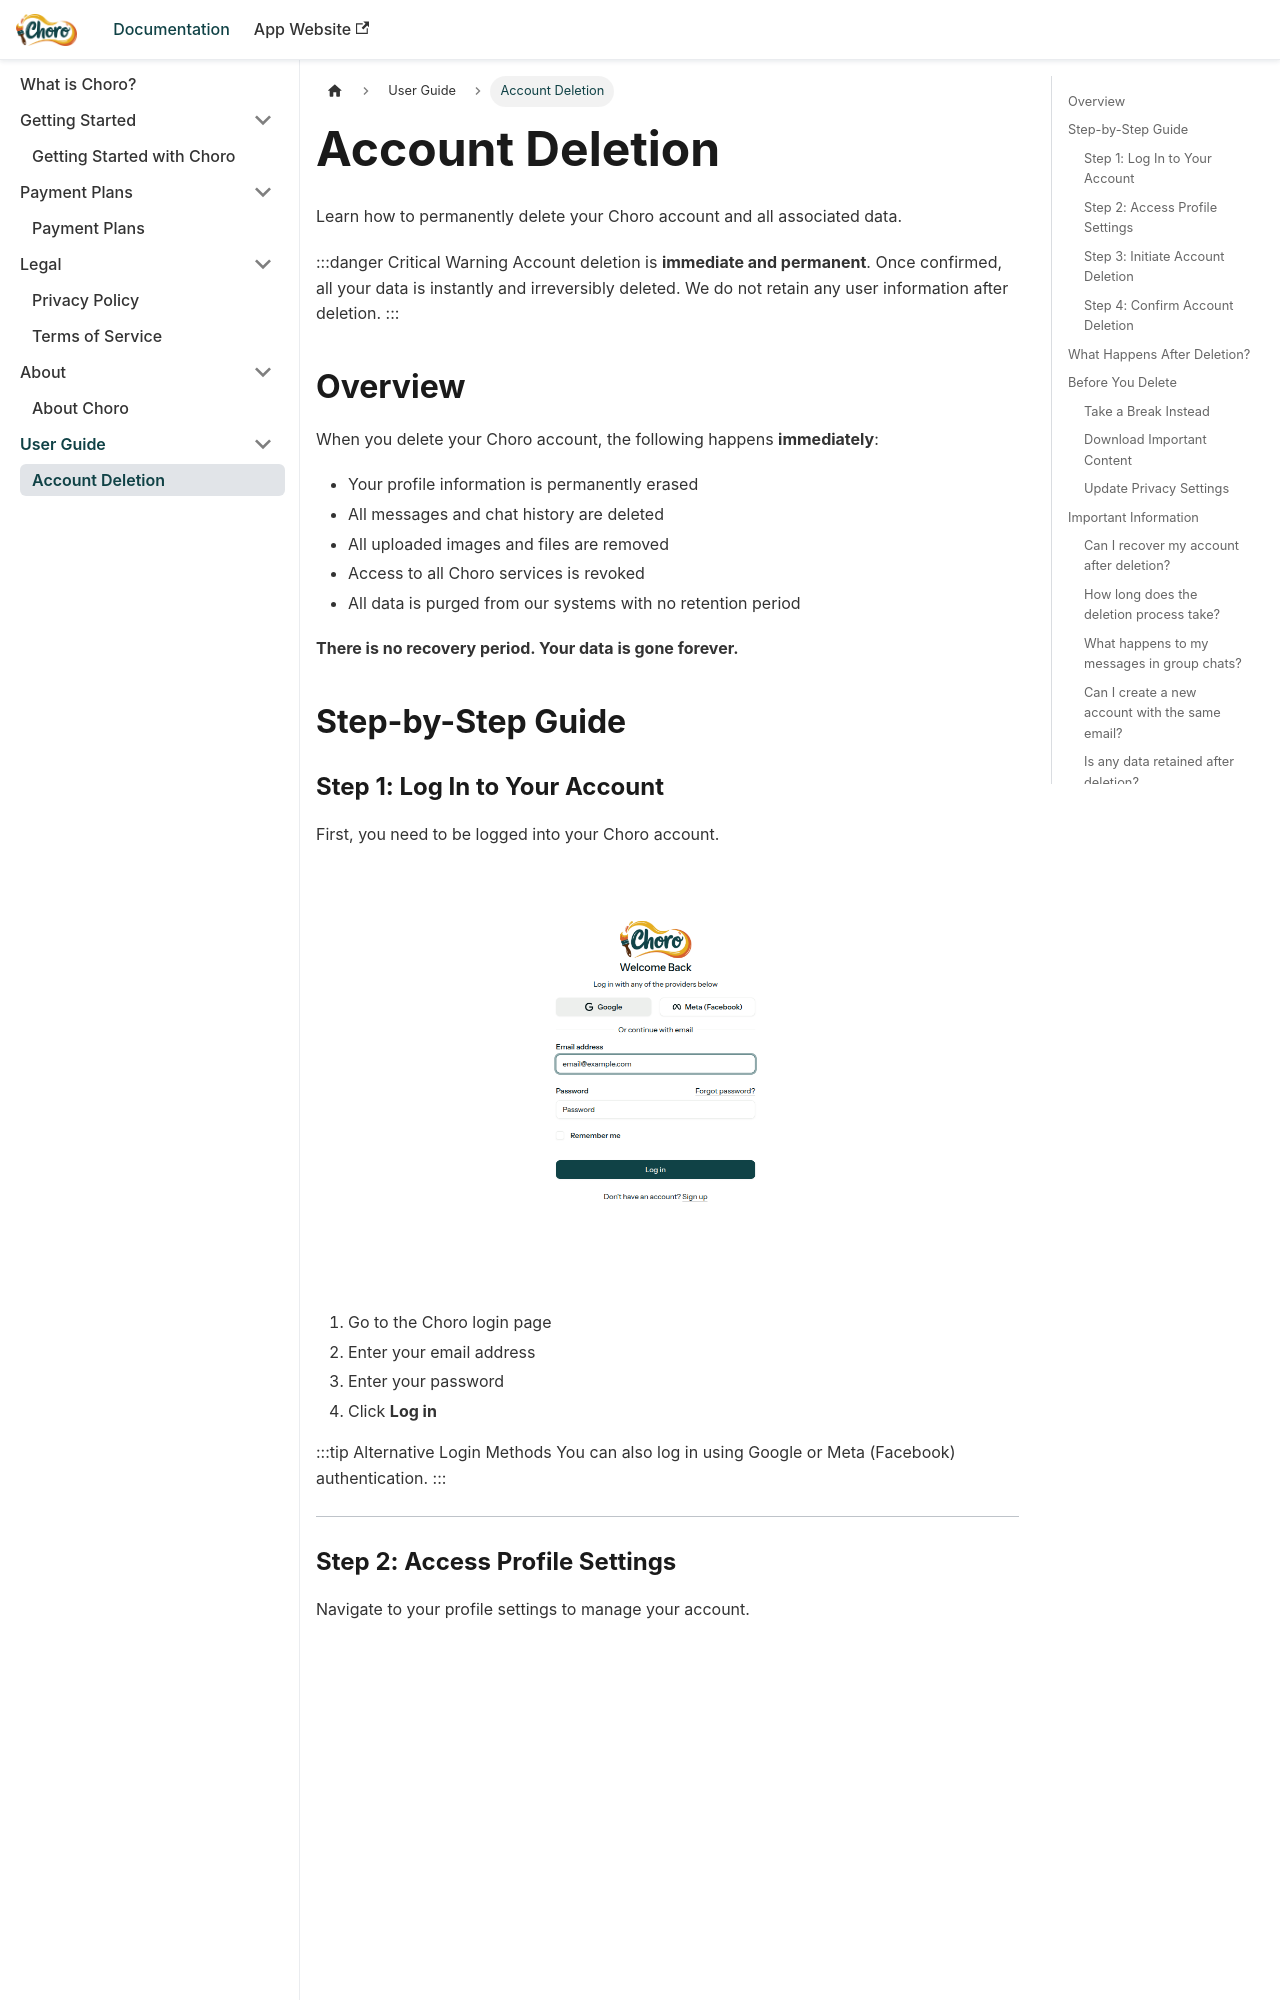

repository: tefabi/docs.choro.app · page: docs/user-guide/account.html · generator: docusaurus

---
sidebar_position: 1
---

# Account Deletion

Learn how to permanently delete your Choro account and all associated data.

:::danger Critical Warning
Account deletion is **immediate and permanent**. Once confirmed, all your data is instantly and irreversibly deleted. We do not retain any user information after deletion.
:::

## Overview

When you delete your Choro account, the following happens **immediately**:
- Your profile information is permanently erased
- All messages and chat history are deleted
- All uploaded images and files are removed
- Access to all Choro services is revoked
- All data is purged from our systems with no retention period

**There is no recovery period. Your data is gone forever.**

## Step-by-Step Guide

### Step 1: Log In to Your Account

First, you need to be logged into your Choro account.

![Login Page](../images/login.png)

1. Go to the Choro login page
2. Enter your email address
3. Enter your password
4. Click **Log in**

:::tip Alternative Login Methods
You can also log in using Google or Meta (Facebook) authentication.
:::

---

### Step 2: Access Profile Settings

Navigate to your profile settings to manage your account.

![Profile Settings](../images/John%20Doe.png)

1. Click on your profile name or avatar in the sidebar (bottom left)
2. Select **Settings** from the menu
3. Navigate to the **Profile** tab

In the Profile settings page, you'll see:
- Profile information (Name, Email)
- Password management
- Appearance settings
- **Delete account** section (at the bottom)

---
